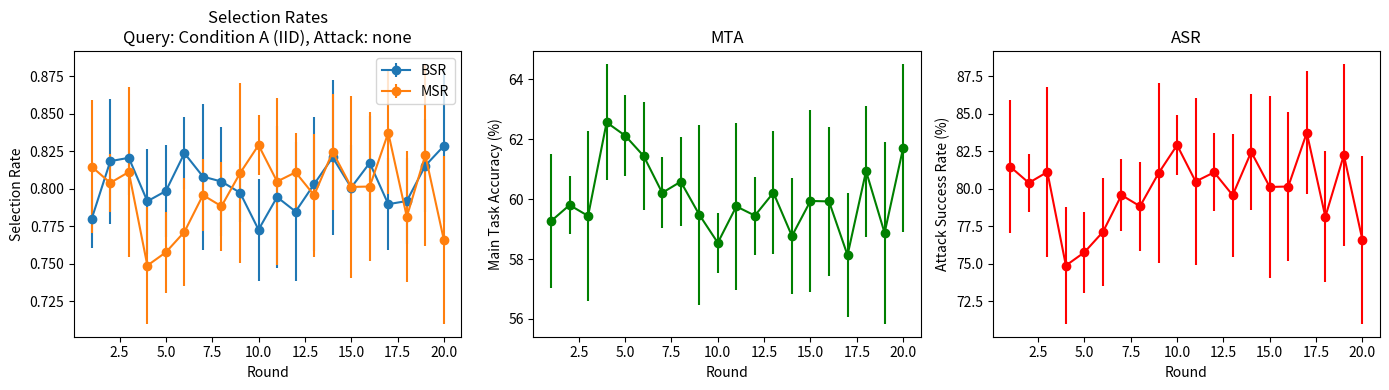
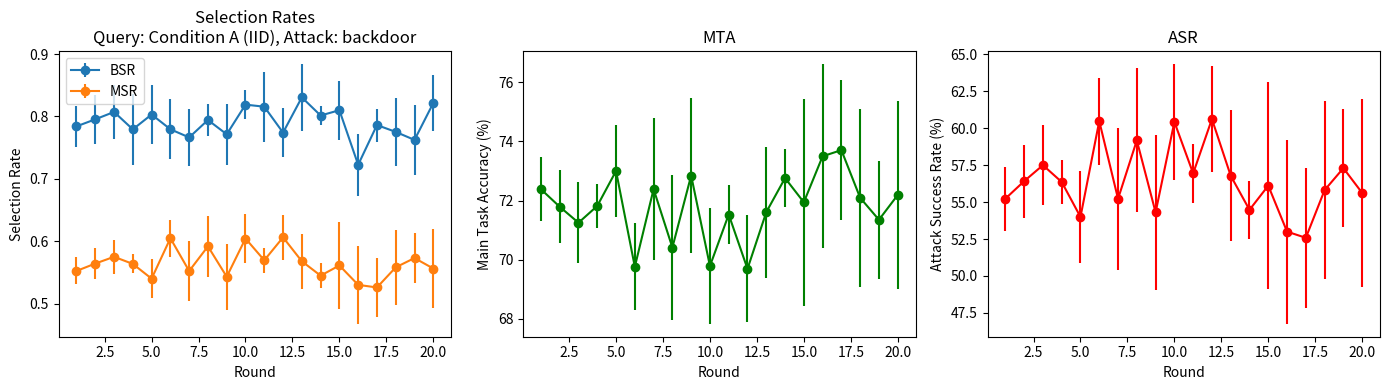
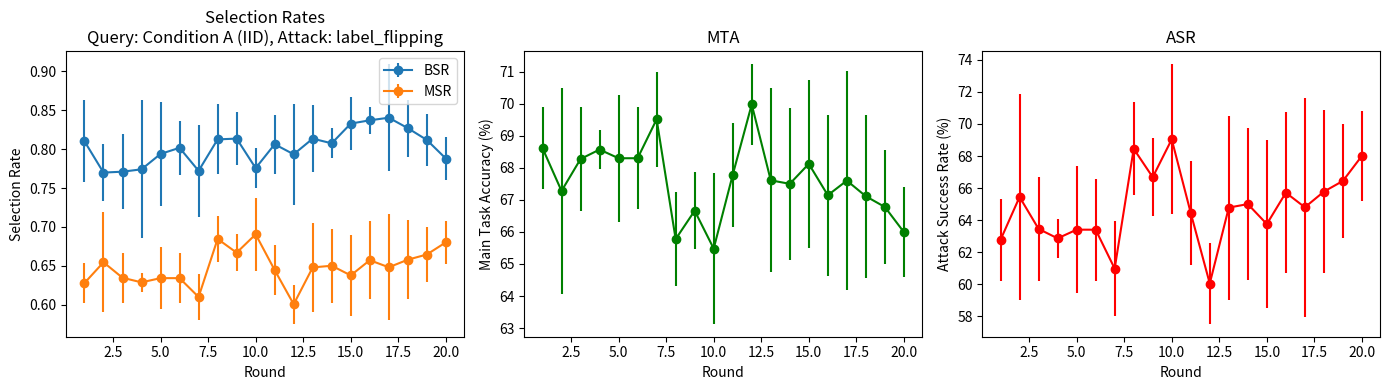
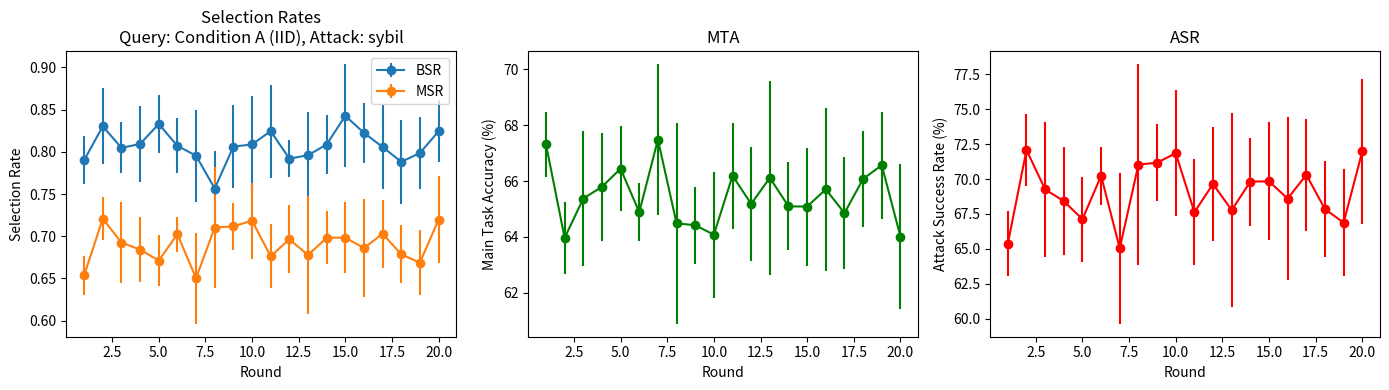
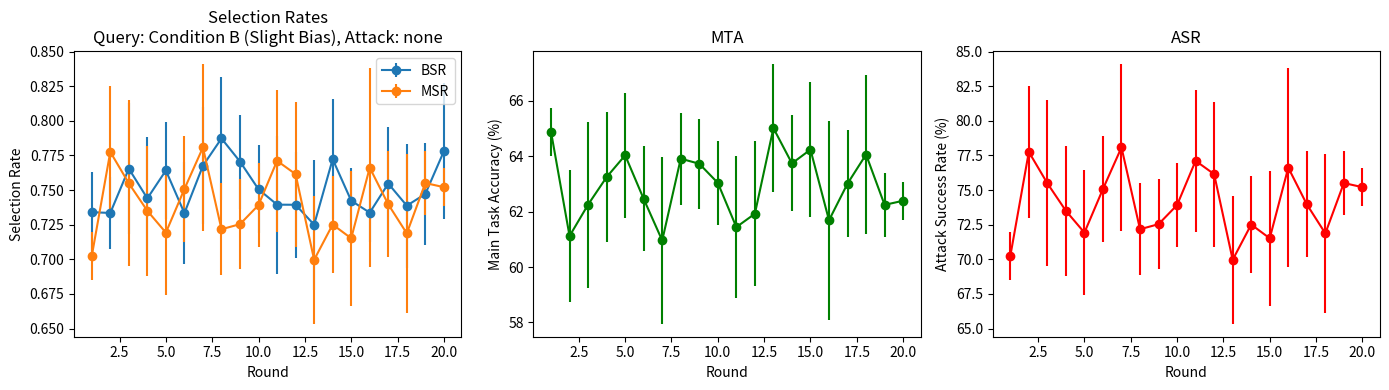
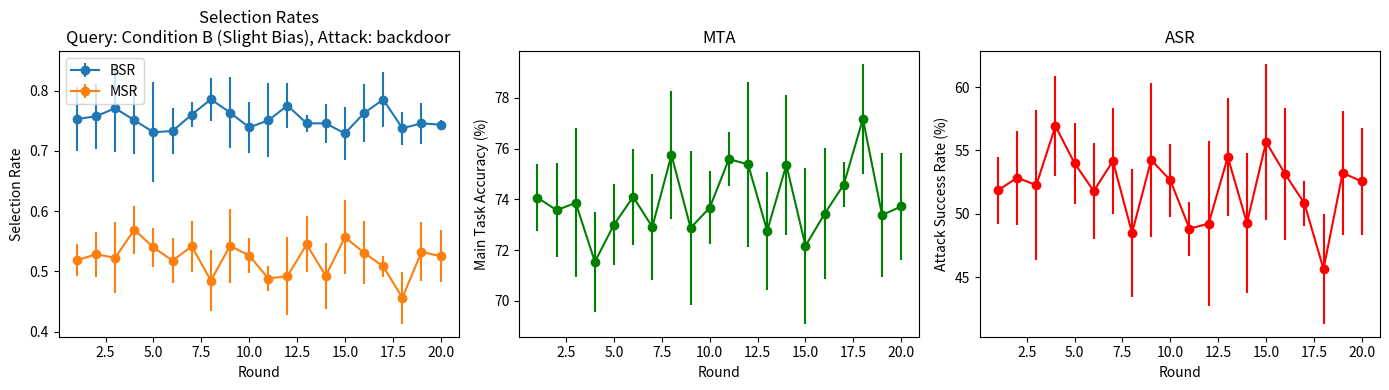
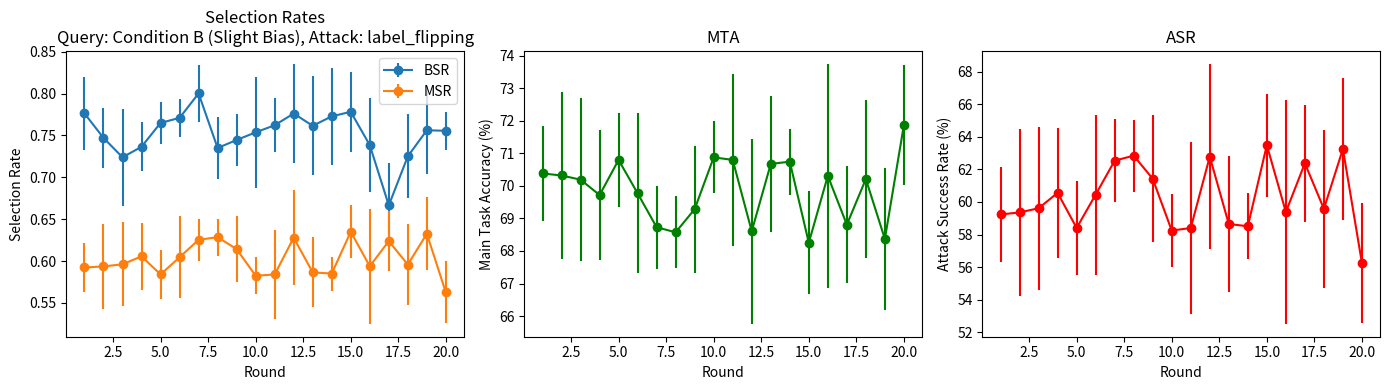
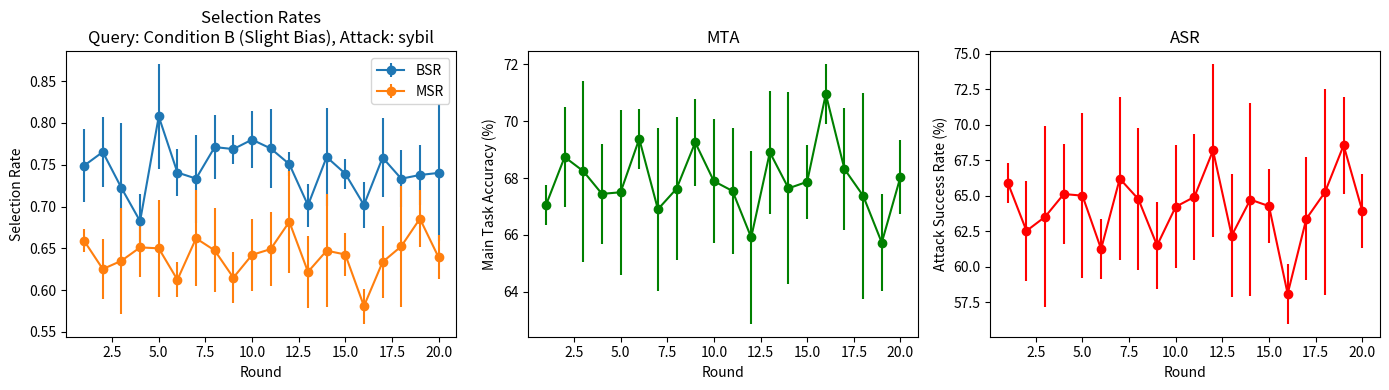
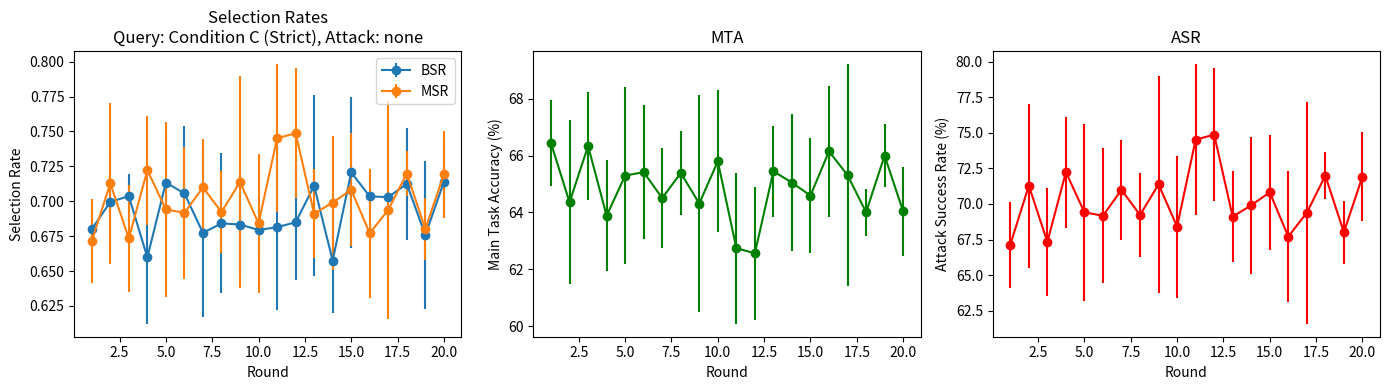
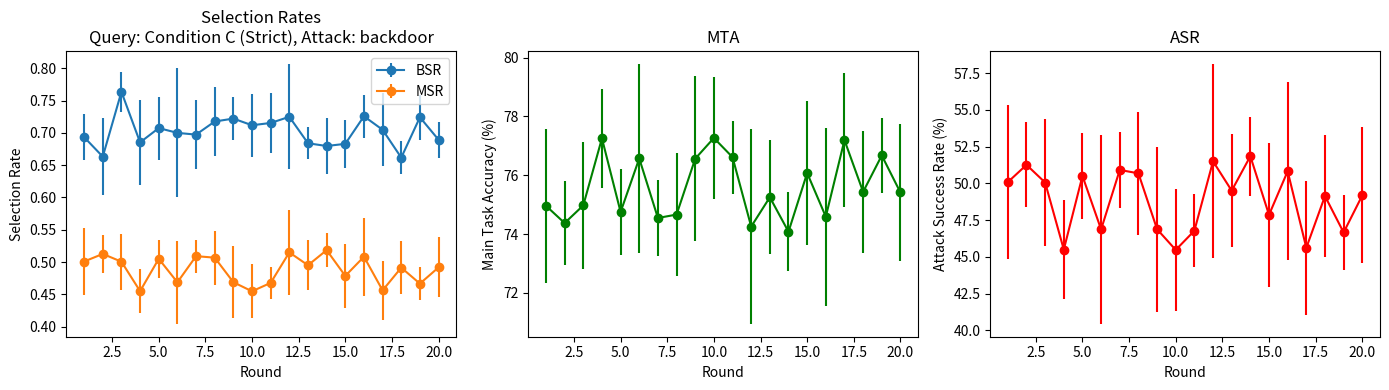
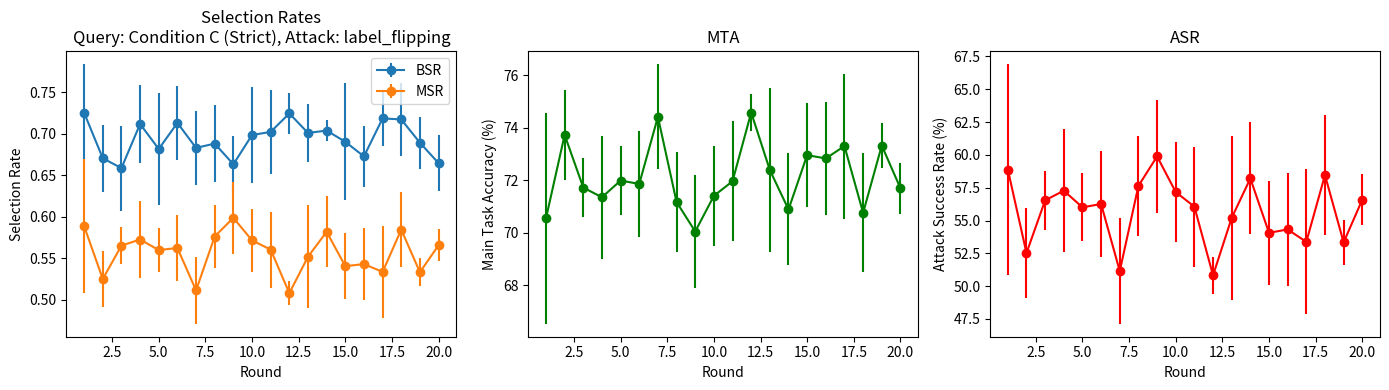
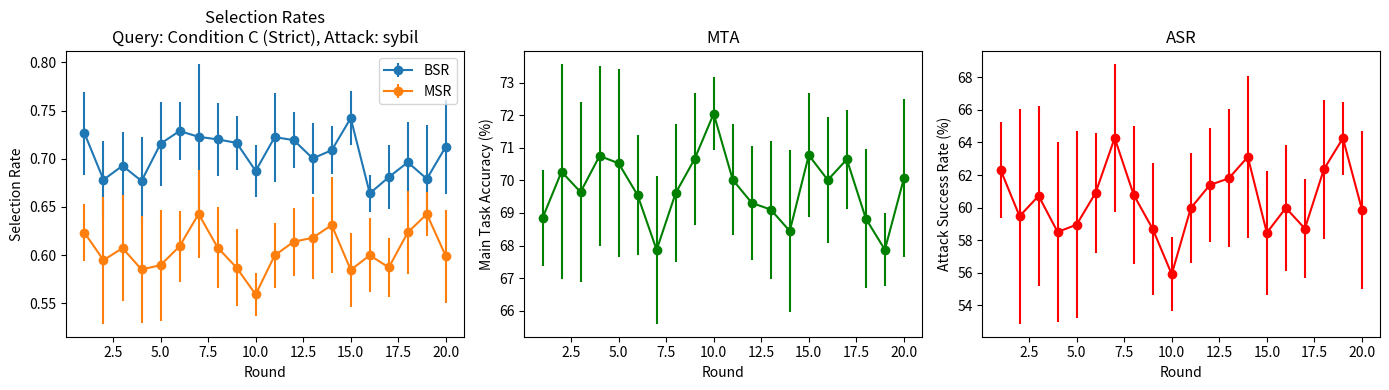

Write the Python code that produced these figures, in order.
import numpy as np
import matplotlib.pyplot as plt


def compute_selection_rates(selected_flags, labels):
    """
    Compute selection rates.
    - selected_flags: Boolean array indicating if an update is selected.
    - labels: Array of labels, where 0 indicates benign and 1 indicates malicious.
    """
    benign_mask = (labels == 0)
    malicious_mask = (labels == 1)

    benign_selected = np.sum(selected_flags[benign_mask])
    malicious_selected = np.sum(selected_flags[malicious_mask])

    benign_total = np.sum(benign_mask)
    malicious_total = np.sum(malicious_mask)

    BSR = benign_selected / benign_total if benign_total > 0 else 0.0
    MSR = malicious_selected / malicious_total if malicious_total > 0 else 0.0

    return BSR, MSR


def run_simulation(query_condition, attack_intensity, num_rounds=20, n_participants=10, n_malicious=2):
    """
    Simulate a federated learning process under a given query condition and attack intensity.
    Returns:
      - history: dictionary with keys "BSR", "MSR", "MTA", "ASR", "DAC"
    """
    # For demonstration, we simulate metrics with some randomness.
    history = {"BSR": [], "MSR": [], "MTA": [], "ASR": [], "DAC": []}

    # Base selection probability under benign conditions:
    base_bsr = query_condition.get("base_bsr", 0.8)
    # Attack might affect selection probability (malicious updates try to mimic benign ones)
    base_msr = base_bsr * (1 - attack_intensity)  # simplistic model: more intense attack -> lower MSR

    # Simulate global model performance metrics
    for round in range(num_rounds):
        # Simulate random fluctuations around the base rates:
        BSR = np.clip(np.random.normal(base_bsr, 0.05), 0, 1)
        MSR = np.clip(np.random.normal(base_msr, 0.05), 0, 1)
        DAC = (BSR * (n_participants - n_malicious) + MSR * n_malicious) / n_participants

        # MTA decreases as attack becomes more prevalent (if malicious updates are selected)
        MTA = np.clip(100 * (1 - 0.5 * MSR), 0, 100)
        # ASR increases with MSR (more malicious updates selected yield higher attack success)
        ASR = np.clip(100 * MSR, 0, 100)

        history["BSR"].append(BSR)
        history["MSR"].append(MSR)
        history["DAC"].append(DAC)
        history["MTA"].append(MTA)
        history["ASR"].append(ASR)

    return history


def aggregate_runs(histories):
    """
    Aggregate multiple runs by computing mean and std for each metric.
    histories: list of history dicts (from run_simulation)
    Returns aggregated dictionary with metric -> {mean: array, std: array}
    """
    agg = {}
    keys = histories[0].keys()
    num_rounds = len(histories[0]["BSR"])
    for key in keys:
        all_runs = np.array([h[key] for h in histories])
        agg[key] = {
            "mean": np.mean(all_runs, axis=0),
            "std": np.std(all_runs, axis=0)
        }
    return agg


def plot_metrics(agg_results, query_label, attack_scenario):
    rounds = np.arange(1, len(agg_results["BSR"]["mean"]) + 1)
    plt.figure(figsize=(14, 4))

    plt.subplot(1, 3, 1)
    plt.errorbar(rounds, agg_results["BSR"]["mean"], yerr=agg_results["BSR"]["std"], label="BSR", fmt='-o')
    plt.errorbar(rounds, agg_results["MSR"]["mean"], yerr=agg_results["MSR"]["std"], label="MSR", fmt='-o')
    plt.xlabel("Round")
    plt.ylabel("Selection Rate")
    plt.title(f"Selection Rates\nQuery: {query_label}, Attack: {attack_scenario}")
    plt.legend()

    plt.subplot(1, 3, 2)
    plt.errorbar(rounds, agg_results["MTA"]["mean"], yerr=agg_results["MTA"]["std"], fmt='-o', color='g')
    plt.xlabel("Round")
    plt.ylabel("Main Task Accuracy (%)")
    plt.title("MTA")

    plt.subplot(1, 3, 3)
    plt.errorbar(rounds, agg_results["ASR"]["mean"], yerr=agg_results["ASR"]["std"], fmt='-o', color='r')
    plt.xlabel("Round")
    plt.ylabel("Attack Success Rate (%)")
    plt.title("ASR")

    plt.tight_layout()
    plt.close()


# -----------------------------
# Main Evaluation Pipeline
# -----------------------------
def evaluation_pipeline():
    # Define different query conditions (simulate different buyer query setups)
    query_conditions = [
        {"similarity_threshold": 0.85, "base_bsr": 0.8, "label": "Condition A (IID)"},
        {"similarity_threshold": 0.90, "base_bsr": 0.75, "label": "Condition B (Slight Bias)"},
        {"similarity_threshold": 0.95, "base_bsr": 0.7, "label": "Condition C (Strict)"}
    ]
    # Define different attack intensities (e.g., 0 means benign, 0.2 means 20% deviation)
    attack_intensities = {
        "none": 0.0,
        "backdoor": 0.3,
        "label_flipping": 0.2,
        "sybil": 0.15
    }

    num_runs = 5
    global_epochs = 20

    all_results = {}
    for qc in query_conditions:
        for attack_name, attack_intensity in attack_intensities.items():
            histories = []
            for run in range(num_runs):
                history = run_simulation(query_condition=qc, attack_intensity=attack_intensity,
                                         num_rounds=global_epochs, n_participants=10, n_malicious=2)
                histories.append(history)
            agg_results = aggregate_runs(histories)
            key = f"{qc['label']} - {attack_name}"
            all_results[key] = agg_results
            plot_metrics(agg_results, qc['label'], attack_name)

    return all_results


if __name__ == "__main__":
    results = evaluation_pipeline()
